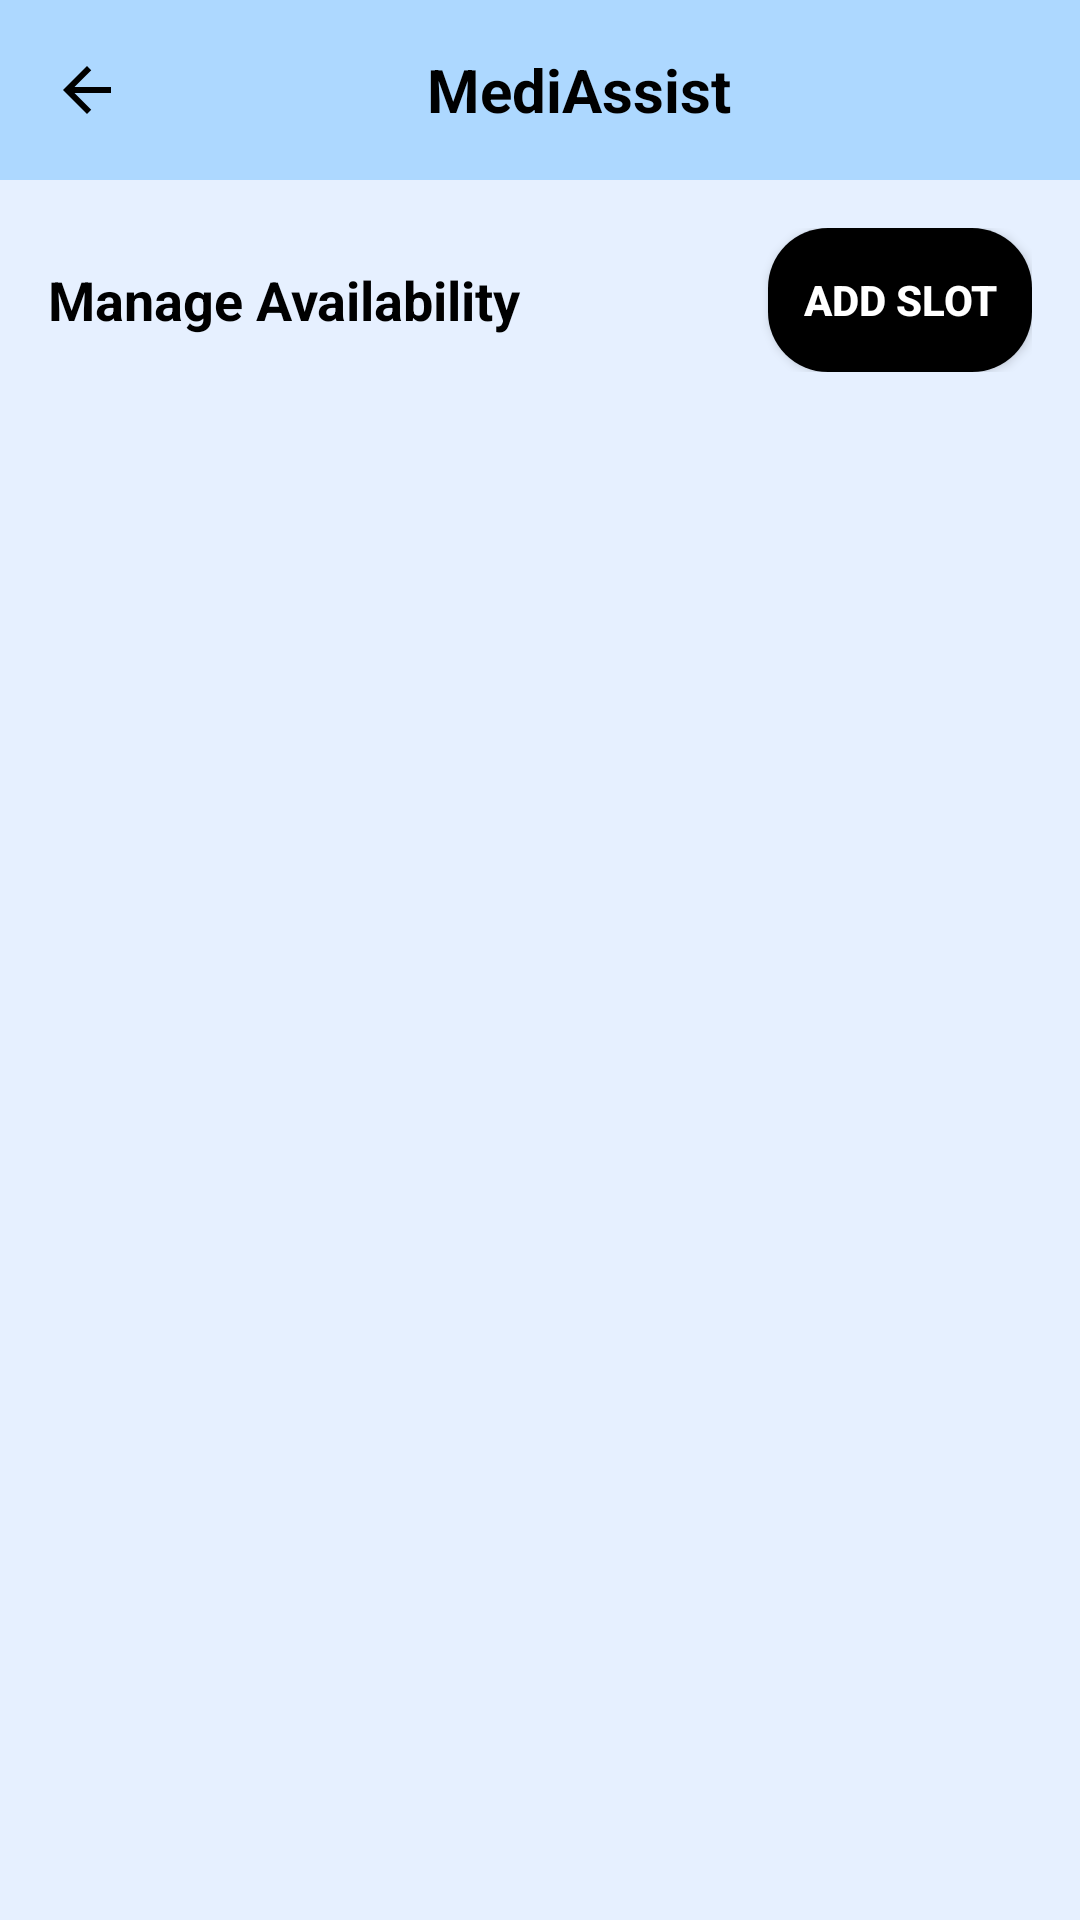

Android layout source for this screen:
<!-- AndroidManifest.xml: application theme Theme.MediAssist -->
<!-- res/layout/activity_manage_availability.xml -->
<?xml version="1.0" encoding="utf-8"?>
<androidx.constraintlayout.widget.ConstraintLayout
    xmlns:android="http://schemas.android.com/apk/res/android"
    xmlns:app="http://schemas.android.com/apk/res-auto"
    android:layout_width="match_parent"
    android:layout_height="match_parent"
    android:background="#E6F0FF">

    
    <LinearLayout
        android:id="@+id/headerLayout"
        android:layout_width="0dp"
        android:layout_height="60dp"
        android:background="#ADD8FF"
        android:orientation="horizontal"
        android:gravity="center_vertical"
        android:paddingHorizontal="16dp"
        app:layout_constraintTop_toTopOf="parent"
        app:layout_constraintStart_toStartOf="parent"
        app:layout_constraintEnd_toEndOf="parent">

        <ImageView
            android:id="@+id/backButton"
            android:layout_width="24dp"
            android:layout_height="24dp"
            android:layout_marginStart="1dp"
            android:layout_marginEnd="1dp"
            android:src="@drawable/ic_back"
            android:contentDescription="Back" />

        
        <TextView
            android:id="@+id/headerTitle"
            android:layout_width="0dp"
            android:layout_height="wrap_content"
            android:text="MediAssist"
            android:textStyle="bold"
            android:textColor="@android:color/black"
            android:textSize="20sp"
            android:gravity="center"
            android:layout_weight="1"/>
    </LinearLayout>

    
    <LinearLayout
        android:id="@+id/manageAvailabilityRow"
        android:layout_width="0dp"
        android:layout_height="wrap_content"
        android:orientation="horizontal"
        android:gravity="center_vertical"
        android:layout_marginTop="16dp"
        android:paddingHorizontal="16dp"
        app:layout_constraintTop_toBottomOf="@id/headerLayout"
        app:layout_constraintStart_toStartOf="parent"
        app:layout_constraintEnd_toEndOf="parent">

        <TextView
            android:id="@+id/manageAvailabilityTitle"
            android:layout_width="0dp"
            android:layout_height="wrap_content"
            android:text="Manage Availability"
            android:textStyle="bold"
            android:textSize="18sp"
            android:textColor="@android:color/black"
            android:layout_weight="1"/>

        <Button
            android:id="@+id/btnAddSlot"
            android:layout_width="wrap_content"
            android:layout_height="wrap_content"
            android:text="Add Slot"
            android:background="@drawable/rounded_button_black"
            android:textColor="@android:color/white"
            android:textStyle="bold"/>
    </LinearLayout>

    
    <androidx.recyclerview.widget.RecyclerView
        android:id="@+id/rvSlots"
        android:layout_width="0dp"
        android:layout_height="0dp"
        android:layout_marginTop="16dp"
        android:padding="16dp"
        app:layout_constraintTop_toBottomOf="@id/manageAvailabilityRow"
        app:layout_constraintBottom_toBottomOf="parent"
        app:layout_constraintStart_toStartOf="parent"
        app:layout_constraintEnd_toEndOf="parent"
        android:importantForAccessibility="no"/>

</androidx.constraintlayout.widget.ConstraintLayout>
<!-- resources referenced by this layout -->
<resources>
  <!-- drawable ic_back (drawable) -->
  <vector xmlns:android="http://schemas.android.com/apk/res/android"
      android:width="24dp" android:height="24dp" android:viewportWidth="24"
      android:viewportHeight="24">
      <path
          android:fillColor="#000"
          android:pathData="M20,11H7.83l5.59-5.59L12,4l-8,8 8,8 1.41-1.41L7.83,13H20v-2z"/>
  </vector>
  <!-- drawable rounded_button_black (drawable) -->
  <shape xmlns:android="http://schemas.android.com/apk/res/android"
      android:shape="rectangle">
      <solid android:color="#000000"/>
      <corners android:radius="20dp"/>
  </shape>
  <style name="Theme.MediAssist" parent="Theme.AppCompat.Light.NoActionBar">
      </style>
</resources>
